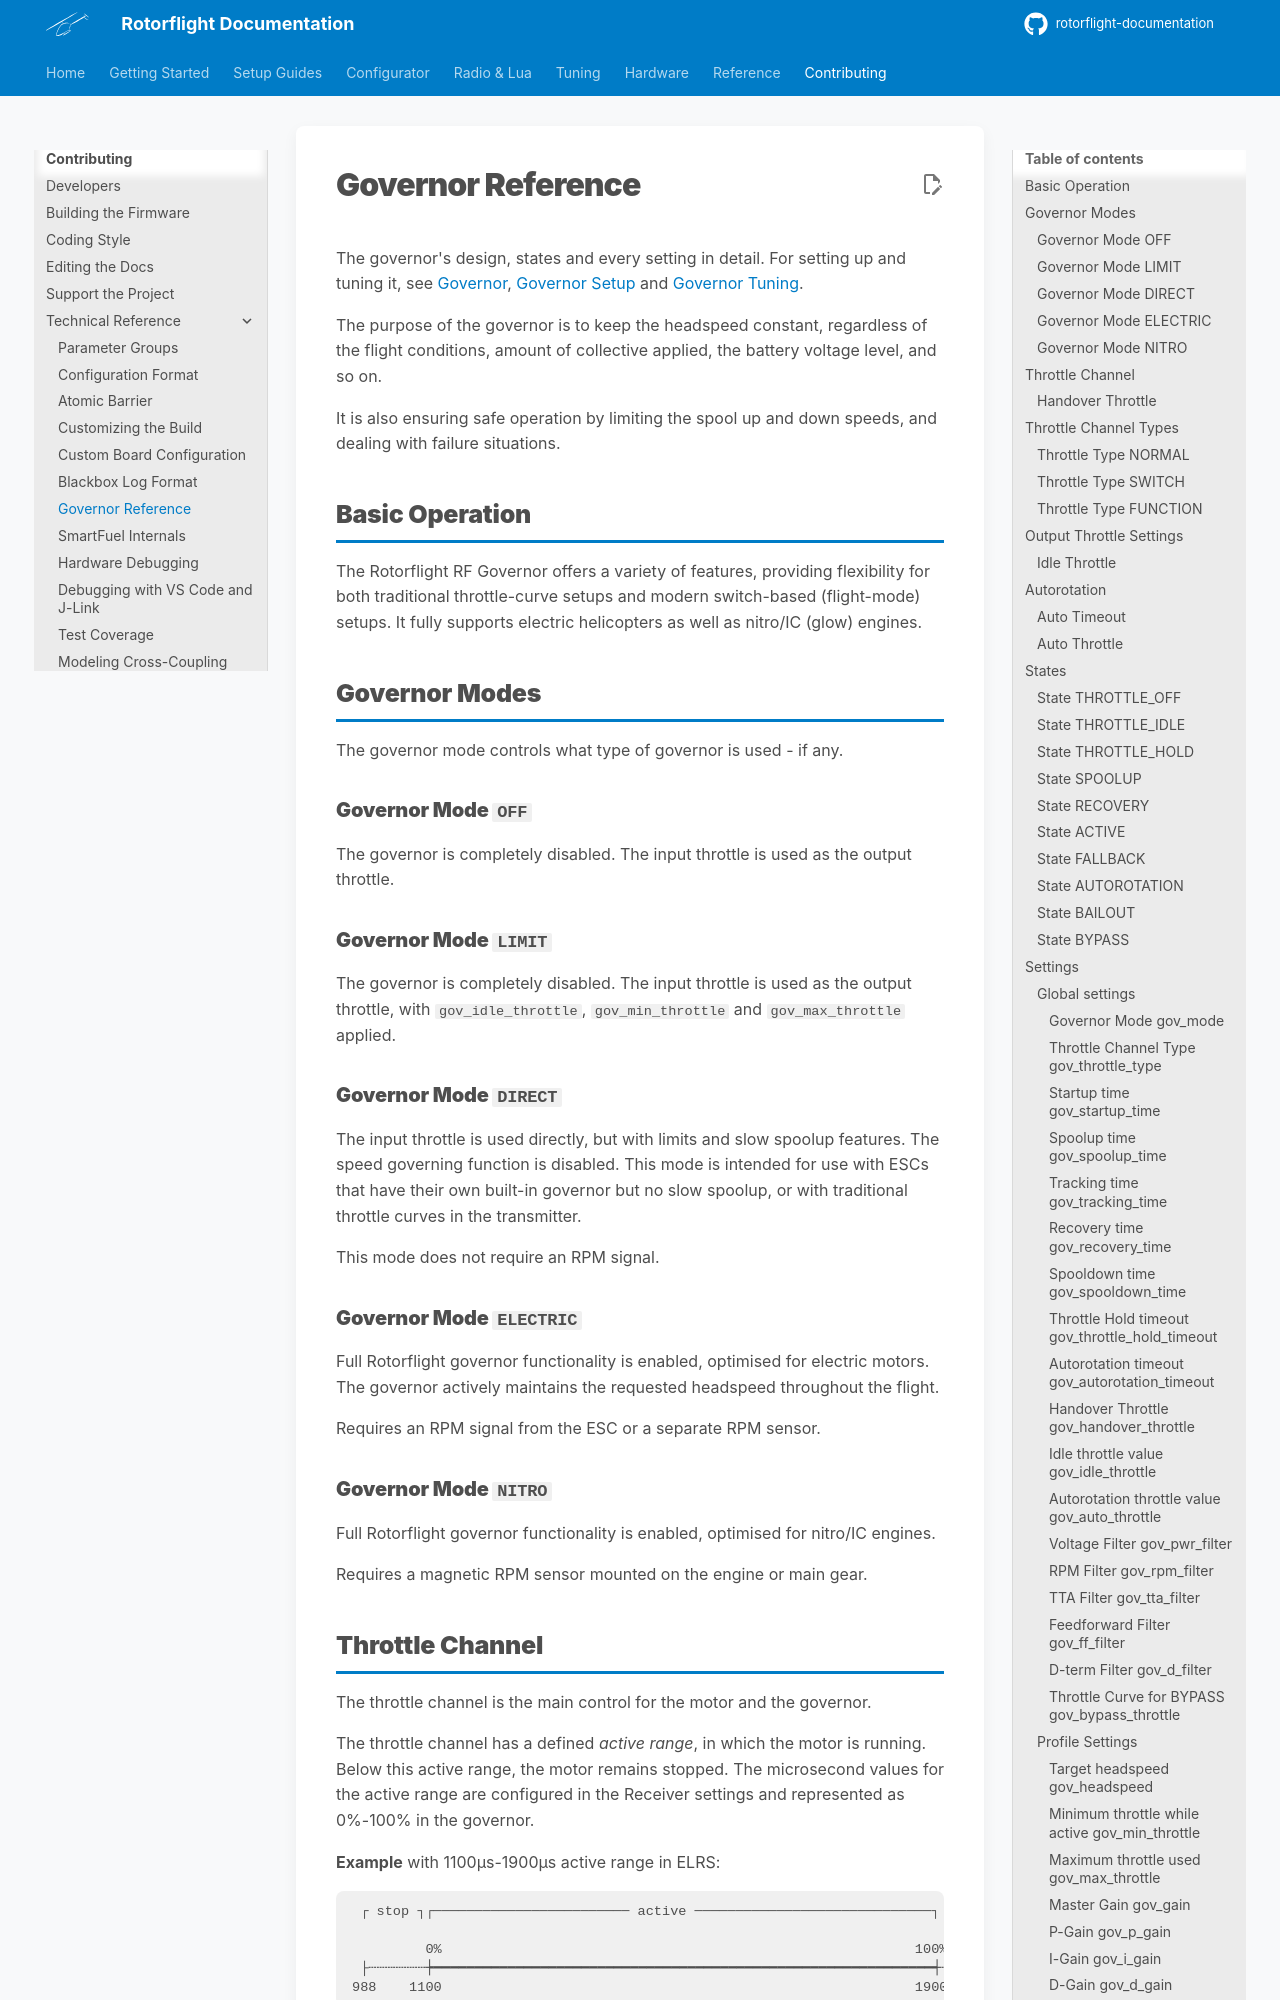

repository: rotorflight/rotorflight-documentation · page: contributing/tech/governor/index.html · generator: mkdocs

# Governor Reference

The governor's design, states and every setting in detail. For setting up
and tuning it, see [Governor](../../setup/governor.md),
[Governor Setup](../../setup/governor-setup.md) and
[Governor Tuning](../../tuning/governor.md).

The purpose of the governor is to keep the headspeed constant, regardless of the flight
conditions, amount of collective applied, the battery voltage level, and so on.

It is also ensuring safe operation by limiting the spool up and down speeds,
and dealing with failure situations.

## Basic Operation

The Rotorflight RF Governor offers a variety of features, providing flexibility
for both traditional throttle-curve setups and modern switch-based (flight-mode)
setups. It fully supports electric helicopters as well as nitro/IC (glow) engines.

## Governor Modes

The governor mode controls what type of governor is used - if any.

### Governor Mode `OFF`

The governor is completely disabled. The input throttle is used as the output throttle.

### Governor Mode `LIMIT`

The governor is completely disabled. The input throttle is used as the output throttle,
with `gov_idle_throttle`, `gov_min_throttle` and `gov_max_throttle` applied.

### Governor Mode `DIRECT`

The input throttle is used directly, but with limits and slow spoolup features.
The speed governing function is disabled. This mode is intended for use with ESCs
that have their own built-in governor but no slow spoolup, or with traditional
throttle curves in the transmitter.

This mode does not require an RPM signal.

### Governor Mode `ELECTRIC`

Full Rotorflight governor functionality is enabled, optimised for electric motors.
The governor actively maintains the requested headspeed throughout the flight.

Requires an RPM signal from the ESC or a separate RPM sensor.

### Governor Mode `NITRO`

Full Rotorflight governor functionality is enabled, optimised for nitro/IC engines.

Requires a magnetic RPM sensor mounted on the engine or main gear.


## Throttle Channel

The throttle channel is the main control for the motor and the governor.

The throttle channel has a defined _active range_, in which the motor is running.
Below this active range, the motor remains stopped.
The microsecond values for the active range are configured in the Receiver settings
and represented as 0%-100% in the governor.

**Example** with 1100µs-1900µs active range in ELRS:
```
 ┌ stop ┐┌──────────────────────── active ─────────────────────────────┐

         0%                                                          100%
 ├┄┄┄┄┄┄┄┾━━━━━━━━━━━━━━━━━━━━━━━━━━━━━━━━━━━━━━━━━━━━━━━━━━━━━━━━━━━━━┽┄┄┄┄┄┄┄┤
988    1100                                                          1900    2012
```

**Note!** In order to arm, the throttle channel must be within the _stop_ range.
